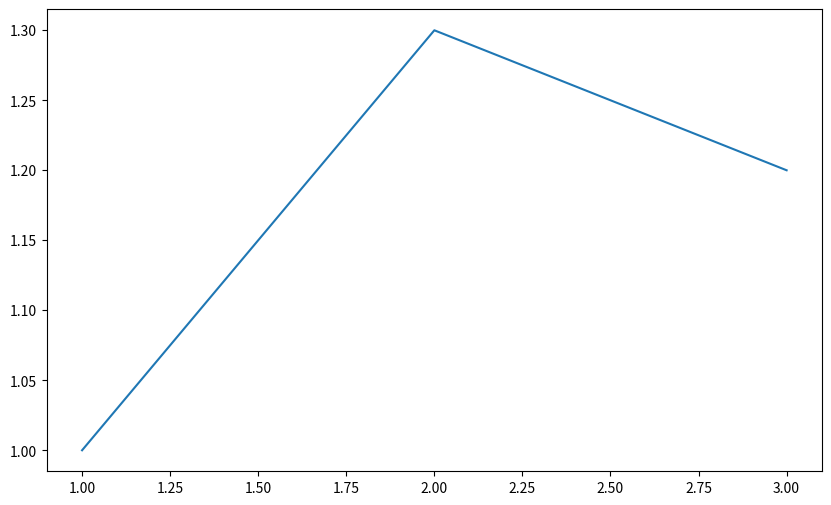

Python code for this plot:
from matplotlib import pyplot as plt


def plot_voltage_vs_time(time, voltage, max_voltage):
    plt.figure(figsize = (10, 6))
    plt.plot(time, voltage)
    plt.show()
    return

def plot_sampling_period_hist(times):
    sampling_periods = [times[i+1] - times[i] for i in range(len(times) - 1)]
    plt.figure(figsize = (10, 6))
    plt.hist(sampling_periods)
    plt.xlim(0, 0.06)
    plt.show()
    return


if __name__ == "__main__":
    plot_voltage_vs_time([1, 2, 3], [1.0, 1.3, 1.2], 3)
